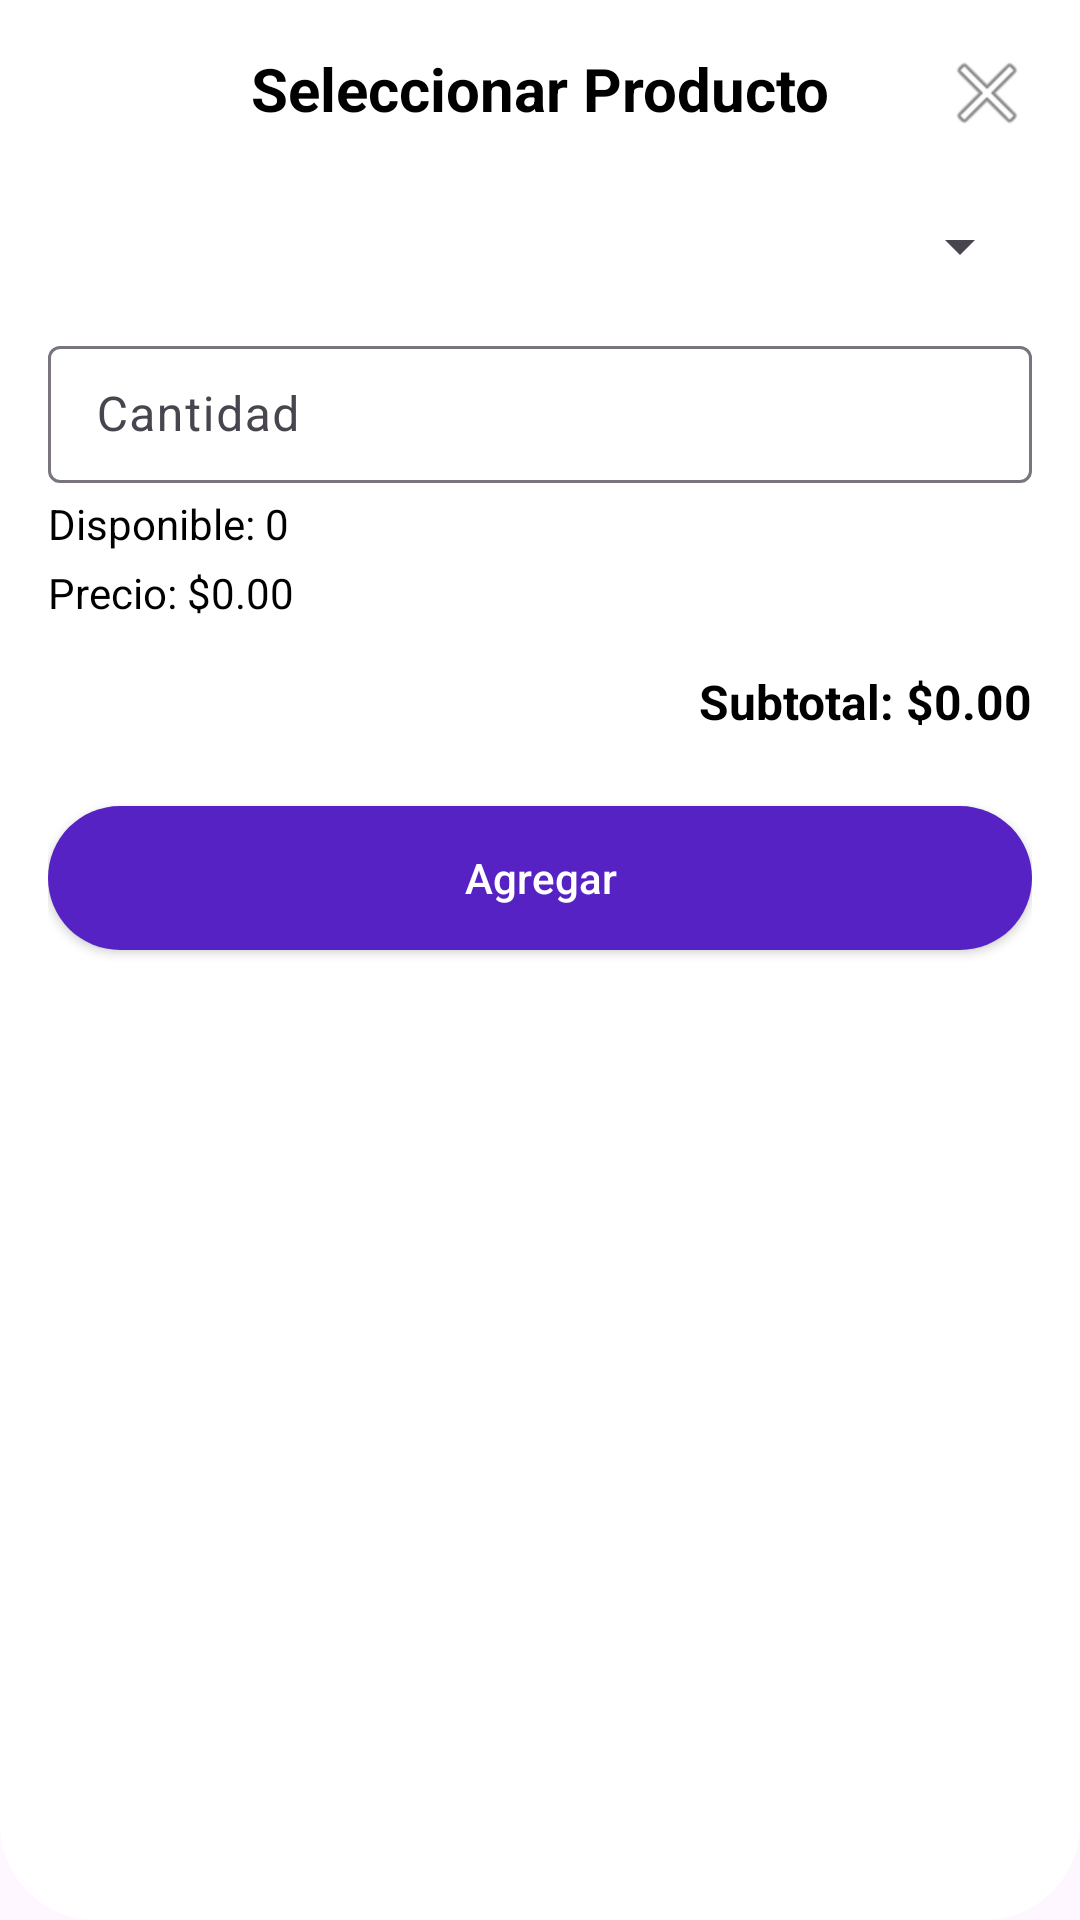

Here is an Android app screen rendered from its layout file. Give the layout XML and the strings, colors and styles it references.
<!-- AndroidManifest.xml: application theme Theme.ProjectoFinal -->
<!-- res/layout/dialog_select_product.xml -->
<?xml version="1.0" encoding="utf-8"?>
<LinearLayout xmlns:android="http://schemas.android.com/apk/res/android"
    android:layout_width="match_parent"
    android:layout_height="wrap_content"
    android:orientation="vertical"
    android:padding="16dp"
    android:background="@drawable/top_start_activity">

    <RelativeLayout
        android:layout_width="match_parent"
        android:layout_height="wrap_content"
        android:layout_marginBottom="16dp">
        
        <TextView
            android:layout_width="match_parent"
            android:layout_height="wrap_content"
            android:text="Seleccionar Producto"
            android:textAlignment="center"
            android:textColor="@color/black"
            android:textSize="20sp"
            android:textStyle="bold"/>
            
        <ImageButton
            android:id="@+id/btnCloseProduct"
            android:layout_width="30dp"
            android:layout_height="30dp"
            android:layout_alignParentEnd="true"
            android:background="@android:color/transparent"
            android:src="@android:drawable/ic_menu_close_clear_cancel"
            android:contentDescription="Cerrar"/>
    </RelativeLayout>

    <com.google.android.material.textfield.TextInputLayout
        android:layout_width="match_parent"
        android:layout_height="wrap_content"
        android:layout_marginTop="8dp">

        <Spinner
            android:id="@+id/spinnerProducts"
            android:layout_width="match_parent"
            android:layout_height="wrap_content"
            android:padding="12dp" />

    </com.google.android.material.textfield.TextInputLayout>

    <com.google.android.material.textfield.TextInputLayout
        android:layout_width="match_parent"
        android:layout_height="wrap_content"
        android:layout_marginTop="16dp">

        <EditText
            android:id="@+id/etQuantity"
            android:layout_width="match_parent"
            android:layout_height="wrap_content"
            android:hint="Cantidad"
            android:inputType="number"
            android:maxLines="1"
            android:padding="12dp"
            android:textColorHint="@color/myHintColor"
            android:importantForAutofill="no"
            android:background="@drawable/rounded_edittext"/>

    </com.google.android.material.textfield.TextInputLayout>

    <TextView
        android:id="@+id/tvAvailableQuantity"
        android:layout_width="match_parent"
        android:layout_height="wrap_content"
        android:text="Disponible: 0"
        android:textColor="@color/black"
        android:textSize="14sp"
        android:layout_marginTop="4dp"/>

    <TextView
        android:id="@+id/tvProductPrice"
        android:layout_width="match_parent"
        android:layout_height="wrap_content"
        android:text="Precio: $0.00"
        android:textColor="@color/black"
        android:textSize="14sp"
        android:layout_marginTop="4dp"/>

    <TextView
        android:id="@+id/tvSubtotal"
        android:layout_width="match_parent"
        android:layout_height="wrap_content"
        android:text="Subtotal: $0.00"
        android:textColor="@color/black"
        android:textSize="16sp"
        android:textStyle="bold"
        android:gravity="end"
        android:layout_marginTop="16dp"/>

    <LinearLayout
        android:layout_width="match_parent"
        android:layout_height="wrap_content"
        android:orientation="horizontal"
        android:layout_marginTop="16dp">

        <androidx.appcompat.widget.AppCompatButton
            android:id="@+id/btnAddToOrder"
            android:layout_width="0dp"
            android:layout_height="wrap_content"
            android:layout_weight="1"
            android:background="@drawable/rounded_button_purple"
            android:text="Agregar"
            android:textAllCaps="false"
            android:textColor="@color/white"
            android:layout_marginVertical="8dp"/>

    </LinearLayout>

</LinearLayout>
<!-- resources referenced by this layout -->
<resources>
  <color name="black">#FF000000</color>
  <color name="myHintColor">#AAAAAA</color>
  <color name="white">#FFFFFFFF</color>
  <!-- drawable rounded_button_purple (drawable) -->
  <?xml version="1.0" encoding="utf-8"?>
  <shape xmlns:android="http://schemas.android.com/apk/res/android"
      android:shape="rectangle">
  
      <solid android:color="@color/myBlue" />
  
      <corners android:radius="32dp" />
  </shape>
  <!-- drawable top_start_activity (drawable) -->
  <?xml version="1.0" encoding="utf-8"?>
  <shape xmlns:android="http://schemas.android.com/apk/res/android"
      android:shape="rectangle">
  
      <solid android:color="@color/white" />
  
      <corners
          android:topLeftRadius="0dp"
          android:topRightRadius="0dp"
          android:bottomLeftRadius="32dp"
          android:bottomRightRadius="32dp" />
  </shape>
  <style name="Theme.ProjectoFinal" parent="Base.Theme.ProjectoFinal" />
  <color name="myBlue">#5722C4</color>
  <style name="Base.Theme.ProjectoFinal" parent="Theme.Material3.DayNight.NoActionBar">
          
          
      </style>
</resources>
